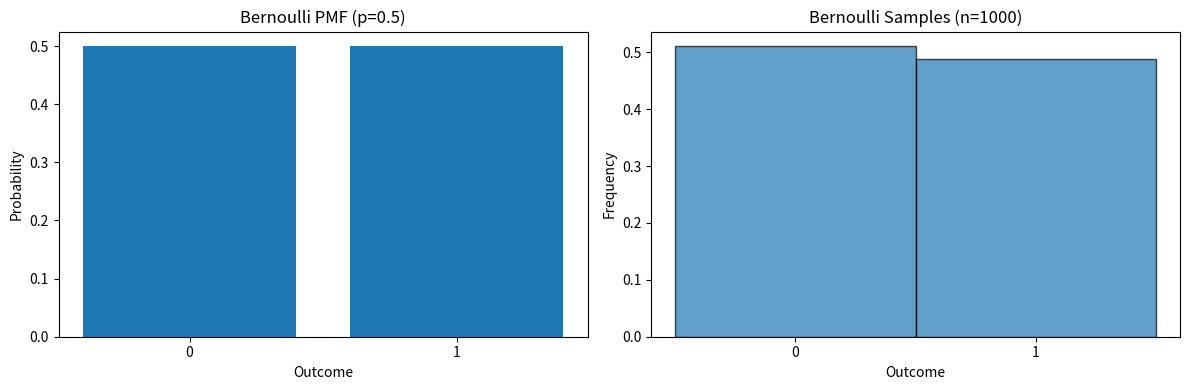
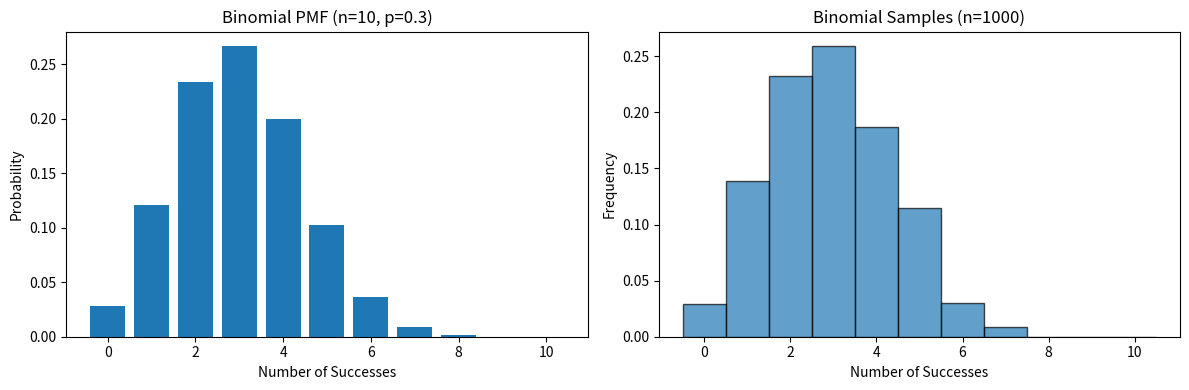
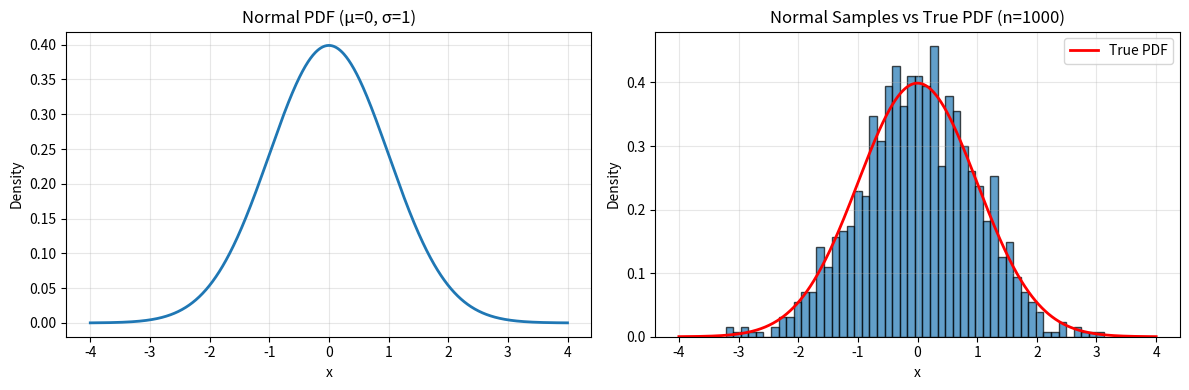
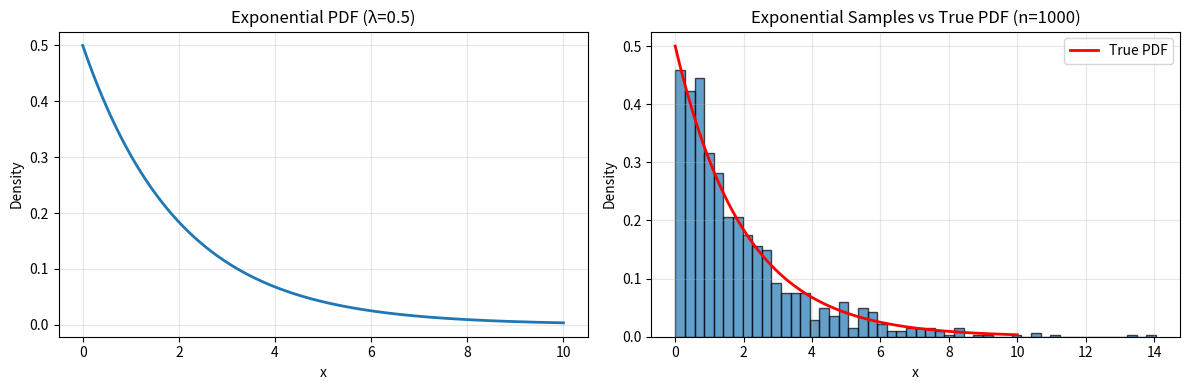
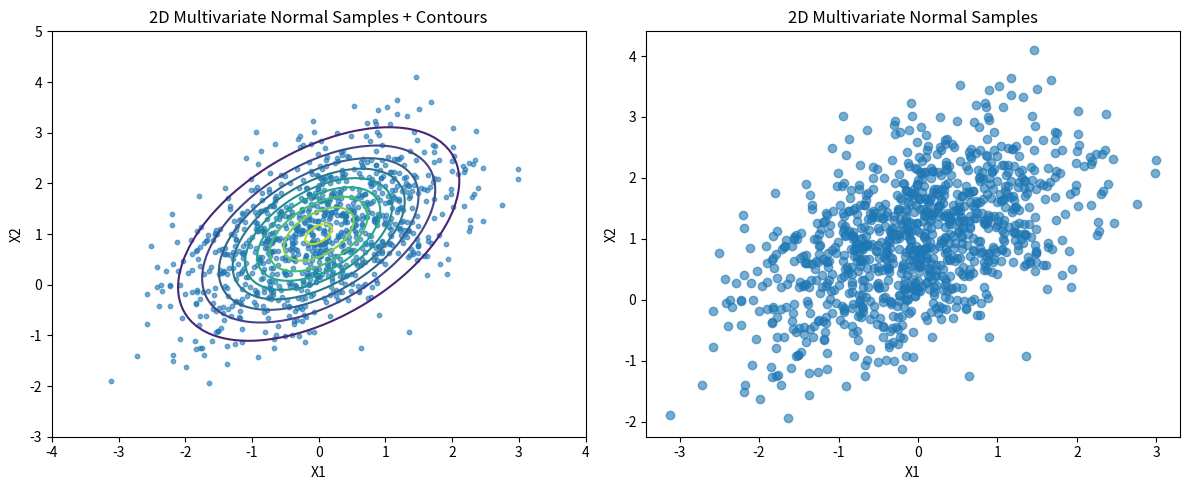
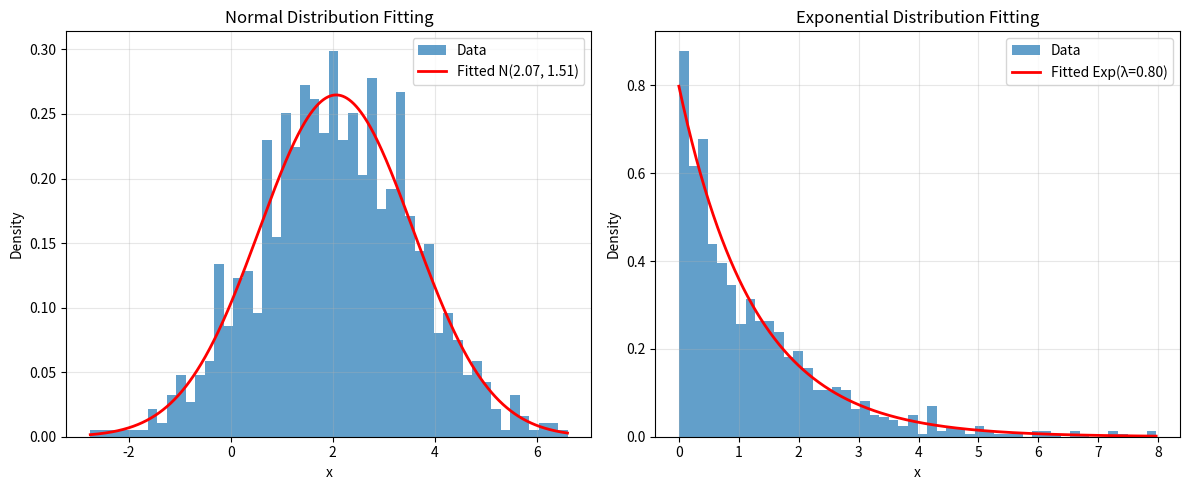
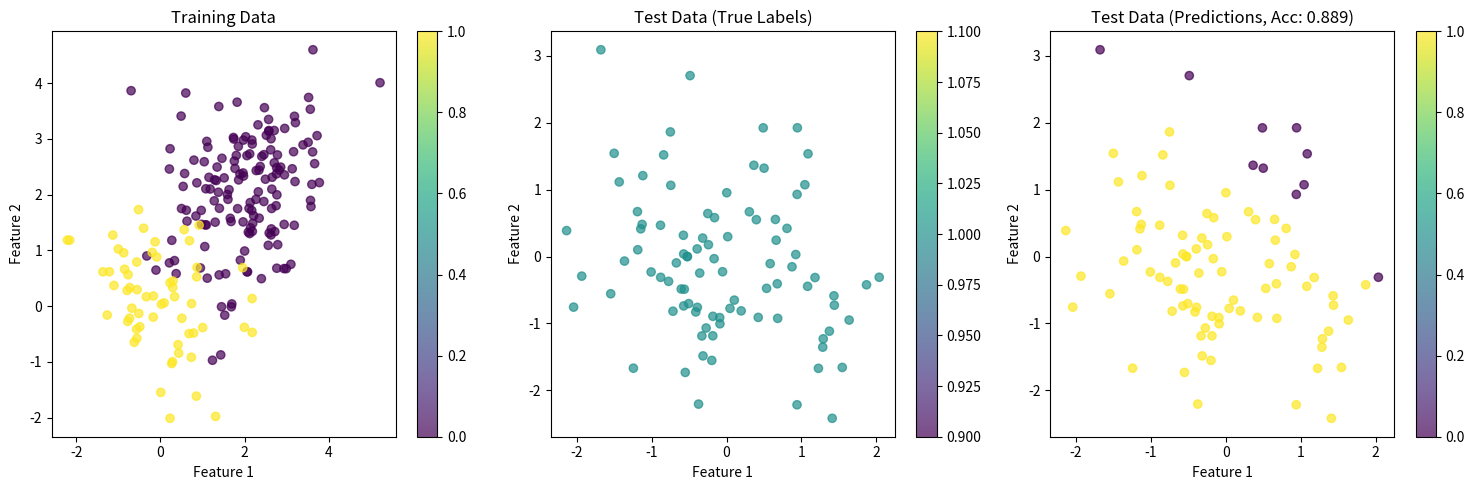

Generate these figures, in order, with matplotlib:
import numpy as np
import matplotlib.pyplot as plt
from scipy.special import gamma, factorial
import math
%matplotlib inline

def bernoulli_pmf(k, p):
    """
    Probability mass function for Bernoulli distribution.
    
    Args:
        k: Outcome (0 or 1)
        p: Probability of success
        
    Returns:
        Probability of outcome k
    """
    if k == 1:
        return p
    elif k == 0:
        return 1 - p
    else:
        return 0

def bernoulli_sample(p, size=1):
    """Generate samples from Bernoulli distribution"""
    return (np.random.random(size) < p).astype(int)

# Example: Fair coin flip (p=0.5)
p = 0.5
k_values = [0, 1]
pmf_values = [bernoulli_pmf(k, p) for k in k_values]

print(f"Bernoulli distribution (p={p}):")
for k, prob in zip(k_values, pmf_values):
    print(f"P(X = {k}) = {prob}")

# Generate samples
samples = bernoulli_sample(p, size=1000)
print(f"Sample mean: {np.mean(samples):.3f} (expected: {p})")

# Plot
plt.figure(figsize=(12, 4))

plt.subplot(1, 2, 1)
plt.bar(k_values, pmf_values, tick_label=k_values)
plt.title(f'Bernoulli PMF (p={p})')
plt.xlabel('Outcome')
plt.ylabel('Probability')

plt.subplot(1, 2, 2)
plt.hist(samples, bins=np.arange(3)-0.5, density=True, alpha=0.7, edgecolor='black')
plt.title(f'Bernoulli Samples (n=1000)')
plt.xlabel('Outcome')
plt.ylabel('Frequency')
plt.xticks([0, 1])

plt.tight_layout()
plt.show()

def binomial_coefficient(n, k):
    """Calculate binomial coefficient 'n choose k'"""
    if k > n or k < 0:
        return 0
    if k == 0 or k == n:
        return 1
    
    # Use the more efficient calculation to avoid large factorials
    result = 1
    for i in range(min(k, n - k)):
        result = result * (n - i) // (i + 1)
    return result

def binomial_pmf(k, n, p):
    """
    Probability mass function for binomial distribution.
    
    Args:
        k: Number of successes
        n: Number of trials
        p: Probability of success in each trial
        
    Returns:
        Probability of k successes in n trials
    """
    if k < 0 or k > n:
        return 0
    
    coeff = binomial_coefficient(n, k)
    return coeff * (p ** k) * ((1 - p) ** (n - k))

def binomial_sample(n, p, size=1):
    """Generate samples from binomial distribution"""
    return np.sum(np.random.random((size, n)) < p, axis=1)

# Example: 10 coin flips, p=0.3
n = 10
p = 0.3
k_values = list(range(n + 1))
pmf_values = [binomial_pmf(k, n, p) for k in k_values]

print(f"Binomial distribution (n={n}, p={p}):")
print(f"Mean: {n*p}, Variance: {n*p*(1-p)}")

# Generate samples
samples = binomial_sample(n, p, size=1000)
print(f"Sample mean: {np.mean(samples):.3f} (expected: {n*p})")
print(f"Sample var: {np.var(samples):.3f} (expected: {n*p*(1-p)})")

# Plot
plt.figure(figsize=(12, 4))

plt.subplot(1, 2, 1)
plt.bar(k_values, pmf_values)
plt.title(f'Binomial PMF (n={n}, p={p})')
plt.xlabel('Number of Successes')
plt.ylabel('Probability')

plt.subplot(1, 2, 2)
plt.hist(samples, bins=np.arange(n+2)-0.5, density=True, alpha=0.7, edgecolor='black')
plt.title(f'Binomial Samples (n=1000)')
plt.xlabel('Number of Successes')
plt.ylabel('Frequency')

plt.tight_layout()
plt.show()

def normal_pdf(x, mu=0, sigma=1):
    """
    Probability density function for normal distribution.
    
    Args:
        x: Point at which to evaluate the PDF
        mu: Mean
        sigma: Standard deviation
        
    Returns:
        PDF value at x
    """
    coefficient = 1 / (sigma * np.sqrt(2 * np.pi))
    exponent = -0.5 * ((x - mu) / sigma) ** 2
    return coefficient * np.exp(exponent)

def normal_sample(mu=0, sigma=1, size=1):
    """Generate samples from normal distribution using Box-Muller transform"""
    # Using numpy's random for simplicity, but could implement Box-Muller
    return np.random.normal(mu, sigma, size)

# Example: Normal distribution with μ=0, σ=1
mu, sigma = 0, 1
x = np.linspace(-4, 4, 1000)
pdf_values = normal_pdf(x, mu, sigma)

print(f"Normal distribution (μ={mu}, σ={sigma}):")
print(f"Mean: {mu}, Variance: {sigma**2}")

# Generate samples
samples = normal_sample(mu, sigma, size=1000)
print(f"Sample mean: {np.mean(samples):.3f} (expected: {mu})")
print(f"Sample std: {np.std(samples):.3f} (expected: {sigma})")

# Plot
plt.figure(figsize=(12, 4))

plt.subplot(1, 2, 1)
plt.plot(x, pdf_values, linewidth=2)
plt.title(f'Normal PDF (μ={mu}, σ={sigma})')
plt.xlabel('x')
plt.ylabel('Density')
plt.grid(True, alpha=0.3)

plt.subplot(1, 2, 2)
plt.hist(samples, bins=50, density=True, alpha=0.7, edgecolor='black')
plt.plot(x, pdf_values, 'r-', linewidth=2, label='True PDF')
plt.title(f'Normal Samples vs True PDF (n=1000)')
plt.xlabel('x')
plt.ylabel('Density')
plt.legend()
plt.grid(True, alpha=0.3)

plt.tight_layout()
plt.show()

def exponential_pdf(x, lambd):
    """
    Probability density function for exponential distribution.
    
    Args:
        x: Point at which to evaluate the PDF (x >= 0)
        lambd: Rate parameter (lambda > 0)
        
    Returns:
        PDF value at x
    """
    if x < 0:
        return 0
    return lambd * np.exp(-lambd * x)

def exponential_sample(lambd, size=1):
    """Generate samples from exponential distribution using inverse transform sampling"""
    u = np.random.uniform(0, 1, size)
    return -np.log(1 - u) / lambd

# Example: Exponential distribution with λ=0.5
lambd = 0.5
x = np.linspace(0, 10, 1000)
pdf_values = [exponential_pdf(xi, lambd) for xi in x]

print(f"Exponential distribution (λ={lambd}):")
print(f"Mean: {1/lambd}, Variance: {1/lambd**2}")

# Generate samples
samples = exponential_sample(lambd, size=1000)
print(f"Sample mean: {np.mean(samples):.3f} (expected: {1/lambd})")
print(f"Sample var: {np.var(samples):.3f} (expected: {1/lambd**2})")

# Plot
plt.figure(figsize=(12, 4))

plt.subplot(1, 2, 1)
plt.plot(x, pdf_values, linewidth=2)
plt.title(f'Exponential PDF (λ={lambd})')
plt.xlabel('x')
plt.ylabel('Density')
plt.grid(True, alpha=0.3)

plt.subplot(1, 2, 2)
plt.hist(samples, bins=50, density=True, alpha=0.7, edgecolor='black')
plt.plot(x, pdf_values, 'r-', linewidth=2, label='True PDF')
plt.title(f'Exponential Samples vs True PDF (n=1000)')
plt.xlabel('x')
plt.ylabel('Density')
plt.legend()
plt.grid(True, alpha=0.3)

plt.tight_layout()
plt.show()

def multivariate_normal_pdf(x, mu, sigma):
    """
    Probability density function for multivariate normal distribution.
    
    Args:
        x: Point at which to evaluate the PDF (array-like)
        mu: Mean vector
        sigma: Covariance matrix
        
    Returns:
        PDF value at x
    """
    x = np.asarray(x)
    mu = np.asarray(mu)
    sigma = np.asarray(sigma)
    
    if x.shape != mu.shape:
        raise ValueError("x and mu must have the same shape")
    
    d = len(mu)  # dimension
    
    # Calculate determinant and inverse of covariance matrix
    det_sigma = np.linalg.det(sigma)
    if det_sigma <= 0:
        raise ValueError("Covariance matrix must be positive definite")
    
    inv_sigma = np.linalg.inv(sigma)
    
    # Calculate the exponent
    diff = x - mu
    exponent = -0.5 * diff.T @ inv_sigma @ diff
    
    # Calculate the normalization constant
    norm_const = 1.0 / np.sqrt((2 * np.pi) ** d * det_sigma)
    
    return norm_const * np.exp(exponent)

def multivariate_normal_sample(mu, sigma, size=1):
    """Generate samples from multivariate normal distribution"""
    return np.random.multivariate_normal(mu, sigma, size)

# Example: 2D multivariate normal
mu = np.array([0, 1])
sigma = np.array([[1, 0.5],
                  [0.5, 1]])

# Generate samples
samples = multivariate_normal_sample(mu, sigma, size=1000)

print(f"2D Multivariate Normal (μ=[{mu[0]}, {mu[1]}]):")
print(f"Covariance matrix:\n{sigma}")
print(f"Sample mean: [{np.mean(samples[:, 0]):.3f}, {np.mean(samples[:, 1]):.3f}] (expected: [{mu[0]}, {mu[1]}])")
print(f"Sample covariance:\n{np.cov(samples.T)}")

# Create grid for contour plot
x = np.linspace(-4, 4, 100)
y = np.linspace(-3, 5, 100)
X, Y = np.meshgrid(x, y)
pos = np.dstack((X, Y))

# Calculate PDF values
Z = np.zeros_like(X)
for i in range(X.shape[0]):
    for j in range(X.shape[1]):
        Z[i, j] = multivariate_normal_pdf(pos[i, j], mu, sigma)

# Plot
plt.figure(figsize=(12, 5))

plt.subplot(1, 2, 1)
plt.contour(X, Y, Z, levels=10)
plt.scatter(samples[:, 0], samples[:, 1], alpha=0.6, s=10)
plt.title('2D Multivariate Normal Samples + Contours')
plt.xlabel('X1')
plt.ylabel('X2')

plt.subplot(1, 2, 2)
plt.scatter(samples[:, 0], samples[:, 1], alpha=0.6)
plt.title('2D Multivariate Normal Samples')
plt.xlabel('X1')
plt.ylabel('X2')

plt.tight_layout()
plt.show()

def mle_normal_params(data):
    """
    Calculate MLE parameters for normal distribution.
    For normal distribution, MLE estimates are simply the sample mean and variance.
    """
    mu_mle = np.mean(data)
    sigma_mle = np.sqrt(np.mean((data - mu_mle)**2))  # biased estimator
    return mu_mle, sigma_mle

def mle_exponential_param(data):
    """
    Calculate MLE parameter for exponential distribution.
    For exponential distribution, MLE estimate is 1 / sample_mean.
    """
    return 1 / np.mean(data)

# Test MLE estimation
print("Testing MLE parameter estimation:")

# Normal distribution
true_mu, true_sigma = 2, 1.5
normal_data = np.random.normal(true_mu, true_sigma, 1000)
est_mu, est_sigma = mle_normal_params(normal_data)

print(f"Normal distribution:")
print(f"  True params: μ={true_mu}, σ={true_sigma}")
print(f"  Estimated: μ={est_mu:.3f}, σ={est_sigma:.3f}")

# Exponential distribution
true_lambda = 0.8
exp_data = np.random.exponential(1/true_lambda, 1000)  # numpy uses scale = 1/lambda
est_lambda = mle_exponential_param(exp_data)

print(f"\nExponential distribution:")
print(f"  True λ: {true_lambda}")
print(f"  Estimated λ: {est_lambda:.3f}")

# Visualize the fitted distribution
plt.figure(figsize=(12, 5))

plt.subplot(1, 2, 1)
plt.hist(normal_data, bins=50, density=True, alpha=0.7, label='Data')
x = np.linspace(normal_data.min(), normal_data.max(), 1000)
plt.plot(x, normal_pdf(x, est_mu, est_sigma), 'r-', linewidth=2, label=f'Fitted N({est_mu:.2f}, {est_sigma:.2f})')
plt.title('Normal Distribution Fitting')
plt.xlabel('x')
plt.ylabel('Density')
plt.legend()
plt.grid(True, alpha=0.3)

plt.subplot(1, 2, 2)
plt.hist(exp_data, bins=50, density=True, alpha=0.7, label='Data')
x = np.linspace(0, exp_data.max(), 1000)
exp_pdf_vals = [exponential_pdf(xi, est_lambda) for xi in x]
plt.plot(x, exp_pdf_vals, 'r-', linewidth=2, label=f'Fitted Exp(λ={est_lambda:.2f})')
plt.title('Exponential Distribution Fitting')
plt.xlabel('x')
plt.ylabel('Density')
plt.legend()
plt.grid(True, alpha=0.3)

plt.tight_layout()
plt.show()

# Example: Naive Bayes classifier using normal distribution assumption

class NaiveBayesNormal:
    """Naive Bayes classifier with normal distribution assumption for features"""
    
    def __init__(self):
        self.classes = None
        self.class_priors = {}
        self.feature_params = {}  # Store (mean, std) for each feature and class
    
    def fit(self, X, y):
        """Fit the Naive Bayes model"""
        self.classes = np.unique(y)
        n_samples = len(y)
        
        for c in self.classes:
            # Calculate class prior
            class_samples = X[y == c]
            self.class_priors[c] = len(class_samples) / n_samples
            
            # Calculate feature parameters (mean, std) for each feature
            self.feature_params[c] = {
                'means': np.mean(class_samples, axis=0),
                'stds': np.std(class_samples, axis=0) + 1e-6  # Add small value to avoid division by zero
            }
    
    def _calculate_likelihood(self, x, mean, std):
        """Calculate likelihood using normal PDF"""
        # Avoid division by zero
        std = np.maximum(std, 1e-6)
        exponent = -0.5 * ((x - mean) / std) ** 2
        coefficient = 1 / (std * np.sqrt(2 * np.pi))
        return coefficient * np.exp(exponent)
    
    def predict_proba(self, X):
        """Predict class probabilities"""
        n_samples = X.shape[0]
        n_classes = len(self.classes)
        probas = np.zeros((n_samples, n_classes))
        
        for i, c in enumerate(self.classes):
            # Calculate class prior
            log_prior = np.log(self.class_priors[c])
            
            # Calculate log likelihood for each feature
            means = self.feature_params[c]['means']
            stds = self.feature_params[c]['stds']
            
            # Calculate log likelihood for all samples and features
            log_likelihood = np.sum(
                np.log(self._calculate_likelihood(X, means, stds)),
                axis=1
            )
            
            # Posterior is proportional to prior * likelihood
            probas[:, i] = log_prior + log_likelihood
        
        # Convert log probabilities to probabilities and normalize
        # Subtract max for numerical stability
        probas = probas - np.max(probas, axis=1, keepdims=True)
        probas = np.exp(probas)
        probas = probas / np.sum(probas, axis=1, keepdims=True)
        
        return probas
    
    def predict(self, X):
        """Predict classes"""
        probas = self.predict_proba(X)
        return self.classes[np.argmax(probas, axis=1)]

# Generate sample data for demonstration
np.random.seed(42)
n_samples = 300

# Class 0: centered at [2, 2]
class0 = np.random.multivariate_normal([2, 2], [[1, 0.3], [0.3, 1]], n_samples//2)
labels0 = np.zeros(n_samples//2)

# Class 1: centered at [0, 0]
class1 = np.random.multivariate_normal([0, 0], [[1, -0.2], [-0.2, 1]], n_samples//2)
labels1 = np.ones(n_samples//2)

# Combine data
X = np.vstack([class0, class1])
y = np.hstack([labels0, labels1])

# Split into train and test
split_idx = int(0.7 * n_samples)
X_train, X_test = X[:split_idx], X[split_idx:]
y_train, y_test = y[:split_idx], y[split_idx:]

# Train the model
nb_model = NaiveBayesNormal()
nb_model.fit(X_train, y_train)

# Make predictions
y_pred = nb_model.predict(X_test)
accuracy = np.mean(y_pred == y_test)

print(f"Naive Bayes Classifier Results:")
print(f"Accuracy: {accuracy:.3f}")

# Visualize results
plt.figure(figsize=(15, 5))

# Plot 1: Training data
plt.subplot(1, 3, 1)
scatter = plt.scatter(X_train[:, 0], X_train[:, 1], c=y_train, cmap='viridis', alpha=0.7)
plt.title('Training Data')
plt.xlabel('Feature 1')
plt.ylabel('Feature 2')
plt.colorbar(scatter)

# Plot 2: Test data with true labels
plt.subplot(1, 3, 2)
scatter = plt.scatter(X_test[:, 0], X_test[:, 1], c=y_test, cmap='viridis', alpha=0.7)
plt.title('Test Data (True Labels)')
plt.xlabel('Feature 1')
plt.ylabel('Feature 2')
plt.colorbar(scatter)

# Plot 3: Test data with predicted labels
plt.subplot(1, 3, 3)
scatter = plt.scatter(X_test[:, 0], X_test[:, 1], c=y_pred, cmap='viridis', alpha=0.7)
plt.title(f'Test Data (Predictions, Acc: {accuracy:.3f})')
plt.xlabel('Feature 1')
plt.ylabel('Feature 2')
plt.colorbar(scatter)

plt.tight_layout()
plt.show()